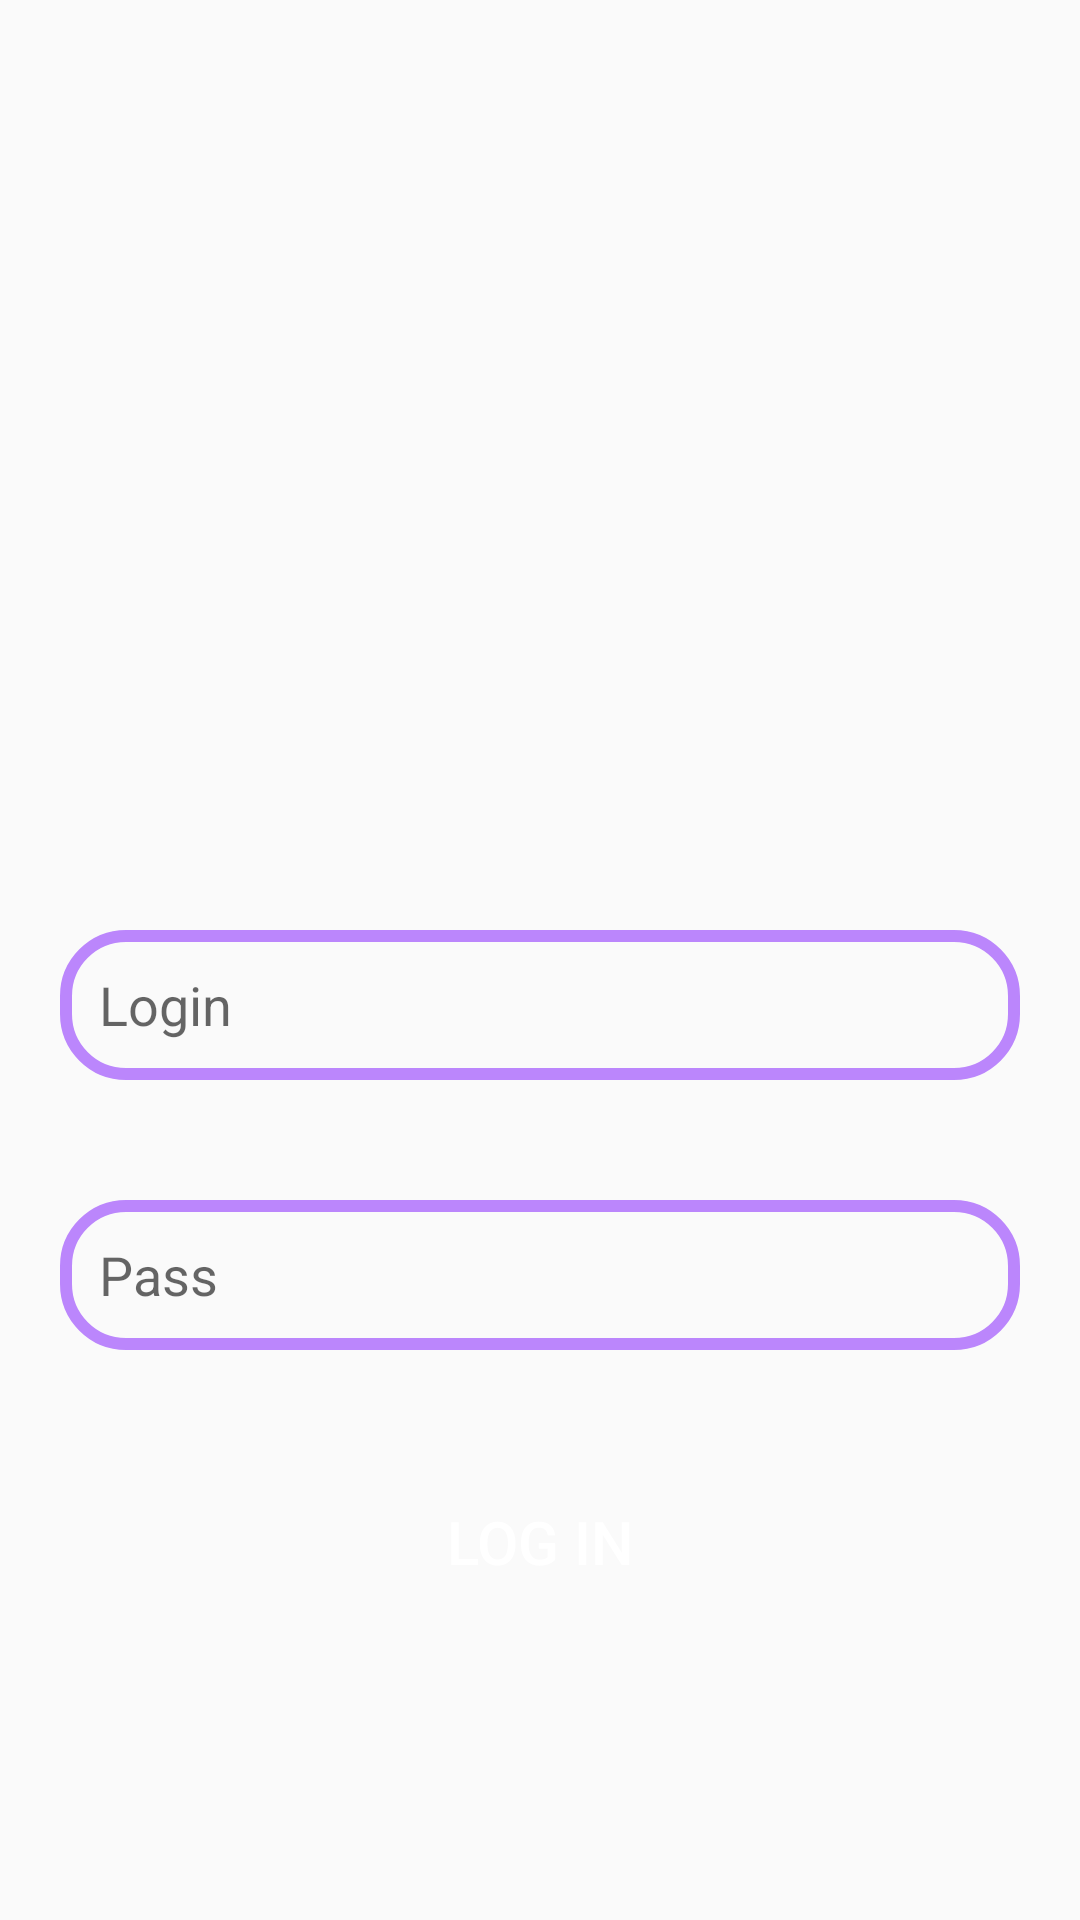

Android layout source for this screen:
<!-- AndroidManifest.xml: application theme Theme.MultipleScreensApp -->
<!-- res/layout/activity_log_in.xml -->
<?xml version="1.0" encoding="utf-8"?>
<RelativeLayout
    xmlns:android="http://schemas.android.com/apk/res/android"
    xmlns:app="http://schemas.android.com/apk/res-auto"
    xmlns:tools="http://schemas.android.com/tools"
    android:layout_width="match_parent"
    android:layout_height="match_parent"
    tools:context=".LogIn">

    <ImageView
        android:id="@+id/app_logo"
        android:layout_width="150dp"
        android:layout_height="150dp"
        android:layout_centerHorizontal="true"
        android:layout_marginStart="70dp"
        android:layout_marginLeft="70dp"
        android:layout_marginTop="70dp"
        android:layout_marginEnd="70dp"
        android:layout_marginRight="70dp"
        android:layout_marginBottom="70dp"
        android:src="@drawable/ic_baseline_looks_24" />

    <EditText
        android:id="@+id/edtLogin"
        android:layout_width="match_parent"
        android:layout_height="50dp"
        android:layout_below="@+id/app_logo"
        android:layout_marginStart="20dp"
        android:layout_marginLeft="20dp"
        android:layout_marginTop="20dp"
        android:layout_marginEnd="20dp"
        android:layout_marginRight="20dp"
        android:layout_marginBottom="20dp"
        android:background="@drawable/edt_background"
        android:hint="Login"
        android:paddingLeft="13dp" />

    <EditText
        android:id="@+id/edtPass"
        android:layout_width="match_parent"
        android:layout_height="50dp"
        android:layout_below="@+id/edtLogin"
        android:layout_marginStart="20dp"
        android:layout_marginLeft="20dp"
        android:layout_marginTop="20dp"
        android:layout_marginEnd="20dp"
        android:layout_marginRight="20dp"
        android:layout_marginBottom="20dp"
        android:background="@drawable/edt_background"
        android:hint="Pass"
        android:paddingLeft="13dp" />

    <Button
        android:id="@+id/btnLogIn"
        android:layout_width="200dp"
        android:layout_height="wrap_content"
        android:layout_below="@+id/edtPass"
        android:layout_centerHorizontal="true"
        android:layout_marginTop="20dp"
        android:background="@drawable/btn_background"
        android:text="Log In"
        android:textColor="@color/white"
        android:textSize="20dp" />

    <TextView
        android:id="@+id/txtError"
        android:layout_width="wrap_content"
        android:layout_height="wrap_content"
        android:layout_below="@+id/btnLogIn"
        android:layout_centerHorizontal="true"
        android:layout_marginTop="30dp"
        android:textColor="@color/black"
        android:textSize="30dp"
        />

</RelativeLayout>
<!-- resources referenced by this layout -->
<resources>
  <color name="black">#FF000000</color>
  <color name="white">#FFFFFFFF</color>
  <!-- drawable edt_background (drawable) -->
  <?xml version="1.0" encoding="utf-8"?>
  <shape xmlns:android="http://schemas.android.com/apk/res/android">
  <corners android:radius="20dp"/>
      <stroke android:color="@color/purple_200" android:width="4dp"
          />
  </shape>
  <style name="Theme.MultipleScreensApp" parent="Theme.AppCompat.Light.NoActionBar">
          
          <item name="colorPrimary">@color/purple_500</item>
          <item name="colorPrimaryVariant">@color/purple_700</item>
          <item name="colorOnPrimary">@color/white</item>
          
          <item name="colorSecondary">@color/teal_200</item>
          <item name="colorSecondaryVariant">@color/teal_700</item>
          <item name="colorOnSecondary">@color/black</item>
          
          <item name="android:statusBarColor" tools:targetApi="l">?attr/colorPrimaryVariant</item>
          
      </style>
  <color name="purple_200">#FFBB86FC</color>
  <color name="purple_500">#FF6200EE</color>
  <color name="purple_700">#FF3700B3</color>
  <color name="teal_200">#FF03DAC5</color>
  <color name="teal_700">#FF018786</color>
</resources>
